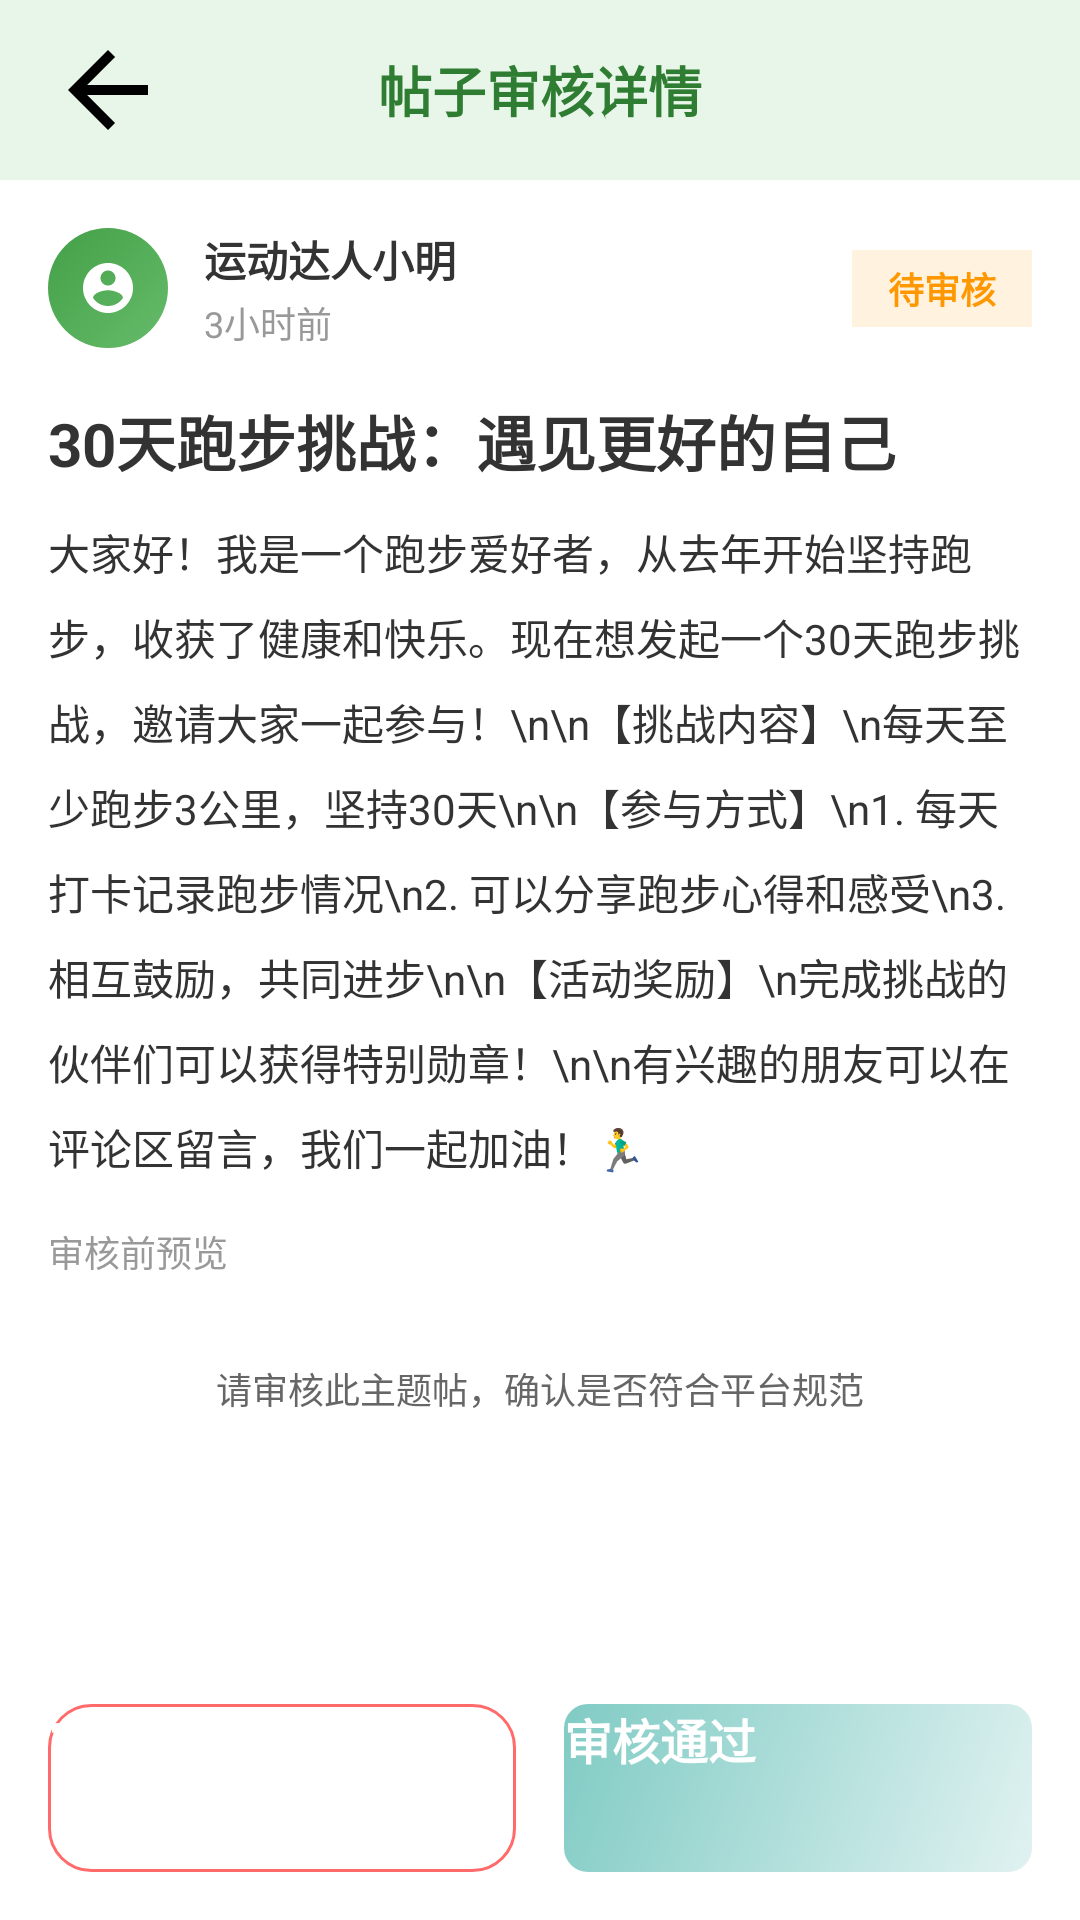

This screen was rendered from an Android layout file. Write that file and the resources it references.
<!-- AndroidManifest.xml: application theme Theme.MyApplication -->
<!-- res/layout/activity_admin_post_review_detail.xml -->
<?xml version="1.0" encoding="utf-8"?>
<LinearLayout xmlns:android="http://schemas.android.com/apk/res/android"
    xmlns:app="http://schemas.android.com/apk/res-auto"
    android:id="@+id/main"
    android:layout_width="match_parent"
    android:layout_height="match_parent"
    android:orientation="vertical"
    android:background="#FFFFFF">

    <RelativeLayout
        android:layout_width="match_parent"
        android:layout_height="60dp"
        android:background="#E8F5E9"
        android:paddingStart="16dp"
        android:paddingEnd="16dp">

        <ImageButton
            android:id="@+id/btn_back"
            android:layout_width="40dp"
            android:layout_height="40dp"
            android:src="@drawable/ic_arrow_back"
            android:background="?attr/selectableItemBackgroundBorderless"
            app:tint="#2E7D32"
            android:layout_centerVertical="true"
            android:layout_alignParentStart="true"/>

        <TextView
            android:layout_width="wrap_content"
            android:layout_height="wrap_content"
            android:text="帖子审核详情"
            android:textColor="#2E7D32"
            android:textSize="18sp"
            android:textStyle="bold"
            android:layout_centerInParent="true"/>

    </RelativeLayout>

    <ScrollView
        android:layout_width="match_parent"
        android:layout_height="0dp"
        android:layout_weight="1"
        android:fillViewport="true">

        <LinearLayout
            android:layout_width="match_parent"
            android:layout_height="wrap_content"
            android:orientation="vertical"
            android:padding="16dp">

            <LinearLayout
                android:layout_width="match_parent"
                android:layout_height="wrap_content"
                android:orientation="horizontal"
                android:gravity="center_vertical"
                android:layout_marginBottom="16dp">

                <FrameLayout
                    android:layout_width="40dp"
                    android:layout_height="40dp">

                    <ImageView
                        android:layout_width="40dp"
                        android:layout_height="40dp"
                        android:src="@drawable/circle_avatar_bg"/>

                    <ImageView
                        android:layout_width="20dp"
                        android:layout_height="20dp"
                        android:layout_gravity="center"
                        android:src="@drawable/ic_user_avatar"/>
                </FrameLayout>

                <LinearLayout
                    android:layout_width="0dp"
                    android:layout_height="wrap_content"
                    android:layout_weight="1"
                    android:orientation="vertical"
                    android:layout_marginStart="12dp">

                    <TextView
                        android:id="@+id/tv_author_name"
                        android:layout_width="wrap_content"
                        android:layout_height="wrap_content"
                        android:text="运动达人小明"
                        android:textColor="#333333"
                        android:textSize="14sp"
                        android:textStyle="bold"/>

                    <TextView
                        android:id="@+id/tv_post_time"
                        android:layout_width="wrap_content"
                        android:layout_height="wrap_content"
                        android:text="3小时前"
                        android:textColor="#999999"
                        android:textSize="12sp"
                        android:layout_marginTop="2dp"/>
                </LinearLayout>

                <TextView
                    android:id="@+id/tv_status"
                    android:layout_width="wrap_content"
                    android:layout_height="wrap_content"
                    android:text="待审核"
                    android:textColor="#FF9800"
                    android:textSize="12sp"
                    android:textStyle="bold"
                    android:paddingVertical="4dp"
                    android:paddingHorizontal="12dp"
                    android:background="#FFF3E0"
                    android:layout_marginStart="8dp"/>

            </LinearLayout>

            <TextView
                android:id="@+id/tv_post_title"
                android:layout_width="match_parent"
                android:layout_height="wrap_content"
                android:text="30天跑步挑战：遇见更好的自己"
                android:textColor="#333333"
                android:textSize="20sp"
                android:textStyle="bold"
                android:layout_marginBottom="12dp"/>

            <TextView
                android:id="@+id/tv_post_content"
                android:layout_width="match_parent"
                android:layout_height="wrap_content"
                android:text="大家好！我是一个跑步爱好者，从去年开始坚持跑步，收获了健康和快乐。现在想发起一个30天跑步挑战，邀请大家一起参与！\n\n【挑战内容】\n每天至少跑步3公里，坚持30天\n\n【参与方式】\n1. 每天打卡记录跑步情况\n2. 可以分享跑步心得和感受\n3. 相互鼓励，共同进步\n\n【活动奖励】\n完成挑战的伙伴们可以获得特别勋章！\n\n有兴趣的朋友可以在评论区留言，我们一起加油！🏃‍♂️"
                android:textColor="#333333"
                android:textSize="14sp"
                android:lineSpacingMultiplier="1.4"
                android:layout_marginBottom="16dp"/>

            <LinearLayout
                android:layout_width="match_parent"
                android:layout_height="wrap_content"
                android:orientation="horizontal"
                android:gravity="center_vertical"
                android:layout_marginBottom="20dp">

                <TextView
                    android:id="@+id/tv_view_count"
                    android:layout_width="wrap_content"
                    android:layout_height="wrap_content"
                    android:text="审核前预览"
                    android:textColor="#999999"
                    android:textSize="12sp"/>
            </LinearLayout>

            <TextView
                android:layout_width="match_parent"
                android:layout_height="wrap_content"
                android:text="请审核此主题帖，确认是否符合平台规范"
                android:textColor="#666666"
                android:textSize="12sp"
                android:gravity="center"
                android:padding="8dp"
                android:layout_marginBottom="20dp"/>

        </LinearLayout>
    </ScrollView>

    <LinearLayout
        android:layout_width="match_parent"
        android:layout_height="wrap_content"
        android:orientation="horizontal"
        android:padding="16dp"
        android:weightSum="2">

        <Button
            android:id="@+id/btn_reject"
            android:layout_width="0dp"
            android:layout_height="56dp"
            android:layout_weight="1"
            android:text="审核不通过"
            android:textColor="#FFFFFF"
            android:textSize="16sp"
            android:textStyle="bold"
            android:background="@drawable/btn_red_stroke"
            android:layout_marginEnd="8dp"/>

        <Button
            android:id="@+id/btn_approve"
            android:layout_width="0dp"
            android:layout_height="56dp"
            android:layout_weight="1"
            android:text="审核通过"
            android:textColor="#FFFFFF"
            android:textSize="16sp"
            android:textStyle="bold"
            android:background="@drawable/green_gradient_bg"
            android:layout_marginStart="8dp"/>

    </LinearLayout>

</LinearLayout>
<!-- resources referenced by this layout -->
<resources>
  <!-- drawable btn_red_stroke (drawable) -->
  <?xml version="1.0" encoding="utf-8"?>
  <shape xmlns:android="http://schemas.android.com/apk/res/android"
      android:shape="rectangle">
      <stroke android:width="1dp" android:color="#FF6B6B"/>
      <solid android:color="#FFFFFF"/>
      <corners android:radius="14dp"/>
  </shape>
  <!-- drawable circle_avatar_bg (drawable) -->
  <?xml version="1.0" encoding="utf-8"?>
  <shape xmlns:android="http://schemas.android.com/apk/res/android"
      android:shape="oval">
      <gradient
          android:type="linear"
          android:startColor="#66BB6A"
          android:endColor="#43A047"
          android:angle="135"/>
      <size
          android:width="40dp"
          android:height="40dp"/>
  </shape>
  <!-- drawable green_gradient_bg (drawable) -->
  <?xml version="1.0" encoding="utf-8"?>
  <shape xmlns:android="http://schemas.android.com/apk/res/android">
      <gradient
          android:angle="135"
          android:startColor="#E0F2F1"
          android:endColor="#80CBC4"
          android:type="linear"/>
      <corners android:radius="8dp"/>
  </shape>
  <!-- drawable ic_arrow_back (drawable) -->
  <vector xmlns:android="http://schemas.android.com/apk/res/android"
      android:width="24dp"
      android:height="24dp"
      android:viewportWidth="24"
      android:viewportHeight="24">
      <path android:fillColor="#000000" android:pathData="M20,11H7.83l5.59,-5.59L12,4l-8,8l8,8l1.41,-1.41L7.83,13H20v-2z"/>
  </vector>
  <!-- drawable ic_user_avatar (drawable) -->
  <vector xmlns:android="http://schemas.android.com/apk/res/android"
      android:width="80dp"
      android:height="80dp"
      android:viewportWidth="24"
      android:viewportHeight="24">
    <path
        android:fillColor="#FFFFFF"
        android:pathData="M12,2C6.48,2 2,6.48 2,12s4.48,10 10,10 10,-4.48 10,-10S17.52,2 12,2zM12,5c1.66,0 3,1.34 3,3s-1.34,3 -3,3 -3,-1.34 -3,-3 1.34,-3 3,-3zM12,19.2c-2.5,0 -4.71,-1.28 -6,-3.22 0.03,-1.99 4,-3.08 6,-3.08 1.99,0 5.97,1.09 6,3.08 -1.29,1.94 -3.5,3.22 -6,3.22z"/>
  </vector>
</resources>
